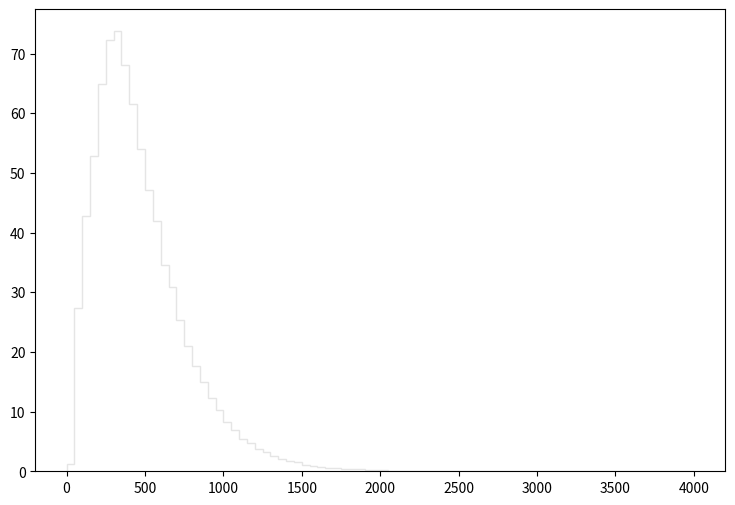

Python code for this plot: (Note: this script raises an exception after producing the figure.)
def selection_13():

    # Library import
    import numpy
    import matplotlib
    import matplotlib.pyplot   as plt
    import matplotlib.gridspec as gridspec

    # Library version
    matplotlib_version = matplotlib.__version__
    numpy_version      = numpy.__version__

    # Histo binning
    xBinning = numpy.linspace(0.0,4000.0,81,endpoint=True)

    # Creating data sequence: middle of each bin
    xData = numpy.array([25.0,75.0,125.0,175.0,225.0,275.0,325.0,375.0,425.0,475.0,525.0,575.0,625.0,675.0,725.0,775.0,825.0,875.0,925.0,975.0,1025.0,1075.0,1125.0,1175.0,1225.0,1275.0,1325.0,1375.0,1425.0,1475.0,1525.0,1575.0,1625.0,1675.0,1725.0,1775.0,1825.0,1875.0,1925.0,1975.0,2025.0,2075.0,2125.0,2175.0,2225.0,2275.0,2325.0,2375.0,2425.0,2475.0,2525.0,2575.0,2625.0,2675.0,2725.0,2775.0,2825.0,2875.0,2925.0,2975.0,3025.0,3075.0,3125.0,3175.0,3225.0,3275.0,3325.0,3375.0,3425.0,3475.0,3525.0,3575.0,3625.0,3675.0,3725.0,3775.0,3825.0,3875.0,3925.0,3975.0])

    # Creating weights for histo: y14_THT_0
    y14_THT_0_weights = numpy.array([1.28554254805,27.2338457148,40.2694070479,50.9917982739,60.4245905551,66.6435054662,65.2228666287,61.3825897712,55.6590744547,49.6243993928,43.4546044415,39.1967599257,32.5970973261,29.4282759191,24.1428122442,20.2452474335,17.0805180232,14.5544680902,12.0284181573,9.96909584238,8.14313333655,6.82074241865,5.3632516113,4.68363216743,3.73789894131,3.13197423713,2.50557954971,1.96516039193,1.66629223649,1.4697763973,1.09312030551,0.884322076367,0.716464613724,0.622300690777,0.474913611383,0.388938001736,0.323432655338,0.315244462038,0.212892385792,0.237456885691,0.167857462644,0.102352116246,0.0982579995964,0.0941639229465,0.0655053463976,0.0450349231483,0.0368467578486,0.0614112697477,0.0122822539495,0.0163763345994,0.0,0.0163763345994,0.0163763345994,0.0122822539495,0.0081881692997,0.00409408464985,0.0122822539495,0.0081881692997,0.0,0.00409408464985,0.0081881692997,0.0,0.0,0.00409408464985,0.0,0.0,0.00409408464985,0.00409408464985,0.0,0.0,0.0,0.0,0.0,0.0,0.0,0.0,0.0,0.0,0.0,0.0])

    # Creating weights for histo: y14_THT_1
    y14_THT_1_weights = numpy.array([0.0,0.048601296,0.0,0.0,0.0,0.0,0.0,0.0,0.0,0.0,0.0,0.0,0.0,0.0,0.0,0.0,0.0,0.0,0.0,0.0,0.0,0.0,0.0,0.0,0.0,0.0,0.0,0.0,0.0,0.0,0.0,0.0,0.0,0.0,0.0,0.0,0.0,0.0,0.0,0.0,0.0,0.0,0.0,0.0,0.0,0.0,0.0,0.0,0.0,0.0,0.0,0.0,0.0,0.0,0.0,0.0,0.0,0.0,0.0,0.0,0.0,0.0,0.0,0.0,0.0,0.0,0.0,0.0,0.0,0.0,0.0,0.0,0.0,0.0,0.0,0.0,0.0,0.0,0.0,0.0])

    # Creating weights for histo: y14_THT_2
    y14_THT_2_weights = numpy.array([0.0,0.0,0.341401305308,0.82324848727,0.0,0.0,0.0,0.0,0.0,0.0,0.0,0.0,0.0,0.0,0.0,0.0,0.0,0.0,0.0,0.0,0.0,0.0,0.0,0.0,0.0,0.0,0.0,0.0,0.0,0.0,0.0,0.0,0.0,0.0,0.0,0.0,0.0,0.0,0.0,0.0,0.0,0.0,0.0,0.0,0.0,0.0,0.0,0.0,0.0,0.0,0.0,0.0,0.0,0.0,0.0,0.0,0.0,0.0,0.0,0.0,0.0,0.0,0.0,0.0,0.0,0.0,0.0,0.0,0.0,0.0,0.0,0.0,0.0,0.0,0.0,0.0,0.0,0.0,0.0,0.0])

    # Creating weights for histo: y14_THT_3
    y14_THT_3_weights = numpy.array([0.0,0.0,0.0,0.0,1.21010202833,1.62812376457,1.59530829634,1.61136400813,0.0,0.0,0.0,0.0,0.0,0.0,0.0,0.0,0.0,0.0,0.0,0.0,0.0,0.0,0.0,0.0,0.0,0.0,0.0,0.0,0.0,0.0,0.0,0.0,0.0,0.0,0.0,0.0,0.0,0.0,0.0,0.0,0.0,0.0,0.0,0.0,0.0,0.0,0.0,0.0,0.0,0.0,0.0,0.0,0.0,0.0,0.0,0.0,0.0,0.0,0.0,0.0,0.0,0.0,0.0,0.0,0.0,0.0,0.0,0.0,0.0,0.0,0.0,0.0,0.0,0.0,0.0,0.0,0.0,0.0,0.0,0.0])

    # Creating weights for histo: y14_THT_4
    y14_THT_4_weights = numpy.array([0.0,0.0,0.0,0.0,0.0,0.0,0.0,0.0,1.49309971083,1.19804434015,1.02828888808,0.717442862533,0.0,0.0,0.0,0.0,0.0,0.0,0.0,0.0,0.0,0.0,0.0,0.0,0.0,0.0,0.0,0.0,0.0,0.0,0.0,0.0,0.0,0.0,0.0,0.0,0.0,0.0,0.0,0.0,0.0,0.0,0.0,0.0,0.0,0.0,0.0,0.0,0.0,0.0,0.0,0.0,0.0,0.0,0.0,0.0,0.0,0.0,0.0,0.0,0.0,0.0,0.0,0.0,0.0,0.0,0.0,0.0,0.0,0.0,0.0,0.0,0.0,0.0,0.0,0.0,0.0,0.0,0.0,0.0])

    # Creating weights for histo: y14_THT_5
    y14_THT_5_weights = numpy.array([0.0,0.0,0.0,0.0,0.0,0.0,0.0,0.0,0.0,0.0,0.0,0.0,0.60297403431,0.445927156591,0.341043119208,0.249816835092,0.0,0.0,0.0,0.0,0.0,0.0,0.0,0.0,0.0,0.0,0.0,0.0,0.0,0.0,0.0,0.0,0.0,0.0,0.0,0.0,0.0,0.0,0.0,0.0,0.0,0.0,0.0,0.0,0.0,0.0,0.0,0.0,0.0,0.0,0.0,0.0,0.0,0.0,0.0,0.0,0.0,0.0,0.0,0.0,0.0,0.0,0.0,0.0,0.0,0.0,0.0,0.0,0.0,0.0,0.0,0.0,0.0,0.0,0.0,0.0,0.0,0.0,0.0,0.0])

    # Creating weights for histo: y14_THT_6
    y14_THT_6_weights = numpy.array([0.0,0.0,0.0,0.0,0.0,0.0,0.0,0.0,0.0,0.0,0.0,0.0,0.0,0.0,0.0,0.0,0.172666925432,0.130238205473,0.0947609835593,0.0735919704552,0.0586845150837,0.0398036397295,0.0320845638428,0.0211703427193,0.0,0.0,0.0,0.0,0.0,0.0,0.0,0.0,0.0,0.0,0.0,0.0,0.0,0.0,0.0,0.0,0.0,0.0,0.0,0.0,0.0,0.0,0.0,0.0,0.0,0.0,0.0,0.0,0.0,0.0,0.0,0.0,0.0,0.0,0.0,0.0,0.0,0.0,0.0,0.0,0.0,0.0,0.0,0.0,0.0,0.0,0.0,0.0,0.0,0.0,0.0,0.0,0.0,0.0,0.0,0.0])

    # Creating weights for histo: y14_THT_7
    y14_THT_7_weights = numpy.array([0.0,0.0,0.0,0.0,0.0,0.0,0.0,0.0,0.0,0.0,0.0,0.0,0.0,0.0,0.0,0.0,0.0,0.0,0.0,0.0,0.0,0.0,0.0,0.0,0.0158503549171,0.0118519408575,0.00881390087939,0.00645611155653,0.00431790312524,0.0031531009688,0.00287133846014,0.00157555429442,0.0,0.0,0.0,0.0,0.0,0.0,0.0,0.0,0.0,0.0,0.0,0.0,0.0,0.0,0.0,0.0,0.0,0.0,0.0,0.0,0.0,0.0,0.0,0.0,0.0,0.0,0.0,0.0,0.0,0.0,0.0,0.0,0.0,0.0,0.0,0.0,0.0,0.0,0.0,0.0,0.0,0.0,0.0,0.0,0.0,0.0,0.0,0.0])

    # Creating weights for histo: y14_THT_8
    y14_THT_8_weights = numpy.array([0.0,0.0,0.0,0.0,0.0,0.0,0.0,0.0,0.0,0.0,0.0,0.0,0.0,0.0,0.0,0.0,0.0,0.0,0.0,0.0,0.0,0.0,0.0,0.0,0.0,0.0,0.0,0.0,0.0,0.0,0.0,0.0,0.00144692825635,0.000880142015735,0.000851081704725,0.000596401291866,0.000480543584776,0.000340900647453,0.000312327515974,0.00019621545395,0.000225241761878,2.81995281811e-05,0.000113534717485,2.81995281811e-05,5.6878173154e-05,5.67987781843e-05,5.67472687118e-05,8.51264489853e-05,2.83498693196e-05,0.0,0.0,0.0,0.0,0.0,0.0,2.79727320775e-05,0.0,0.0,0.0,0.0,0.0,0.0,0.0,0.0,0.0,0.0,0.0,0.0,0.0,0.0,0.0,0.0,0.0,0.0,0.0,0.0,0.0,0.0,0.0,0.0])

    # Creating weights for histo: y14_THT_9
    y14_THT_9_weights = numpy.array([0.0,0.0,0.0,0.0,0.0,0.0,0.0,0.0,0.0,0.0,0.0,0.0,0.0,0.0,0.0,0.0,0.0,0.0,0.0,0.0,0.0,0.0,0.0,0.0,0.0,0.0,0.0,0.0,0.0,0.0,0.0,0.0,0.0,0.0,0.0,0.0,0.0,0.0,0.0,0.0,0.0,0.0,0.0,0.0,0.0,0.0,0.0,0.0,0.0,0.0,0.0,0.0,0.0,0.0,0.0,0.0,0.0,0.0,0.0,0.0,0.0,0.0,0.0,0.0,0.0,0.0,0.0,0.0,0.0,0.0,0.0,0.0,0.0,0.0,0.0,0.0,0.0,0.0,0.0,0.0])

    # Creating weights for histo: y14_THT_10
    y14_THT_10_weights = numpy.array([0.0,0.0,2.10674221742,1.0529581672,0.0,0.0,0.0,0.0,0.0,0.0,0.0,0.0,0.0,0.0,0.0,0.0,0.0,0.0,0.0,0.0,0.0,0.0,0.0,0.0,0.0,0.0,0.0,0.0,0.0,0.0,0.0,0.0,0.0,0.0,0.0,0.0,0.0,0.0,0.0,0.0,0.0,0.0,0.0,0.0,0.0,0.0,0.0,0.0,0.0,0.0,0.0,0.0,0.0,0.0,0.0,0.0,0.0,0.0,0.0,0.0,0.0,0.0,0.0,0.0,0.0,0.0,0.0,0.0,0.0,0.0,0.0,0.0,0.0,0.0,0.0,0.0,0.0,0.0,0.0,0.0])

    # Creating weights for histo: y14_THT_11
    y14_THT_11_weights = numpy.array([0.0,0.0,0.0,0.0,3.22355653936,3.91648758464,6.91005084012,5.06774515126,0.0,0.0,0.0,0.0,0.0,0.0,0.0,0.0,0.0,0.0,0.0,0.0,0.0,0.0,0.0,0.0,0.0,0.0,0.0,0.0,0.0,0.0,0.0,0.0,0.0,0.0,0.0,0.0,0.0,0.0,0.0,0.0,0.0,0.0,0.0,0.0,0.0,0.0,0.0,0.0,0.0,0.0,0.0,0.0,0.0,0.0,0.0,0.0,0.0,0.0,0.0,0.0,0.0,0.0,0.0,0.0,0.0,0.0,0.0,0.0,0.0,0.0,0.0,0.0,0.0,0.0,0.0,0.0,0.0,0.0,0.0,0.0])

    # Creating weights for histo: y14_THT_12
    y14_THT_12_weights = numpy.array([0.0,0.0,0.0,0.0,0.0,0.0,0.0,0.0,4.37471893037,3.21280871714,2.60323297969,2.07636941127,0.0,0.0,0.0,0.0,0.0,0.0,0.0,0.0,0.0,0.0,0.0,0.0,0.0,0.0,0.0,0.0,0.0,0.0,0.0,0.0,0.0,0.0,0.0,0.0,0.0,0.0,0.0,0.0,0.0,0.0,0.0,0.0,0.0,0.0,0.0,0.0,0.0,0.0,0.0,0.0,0.0,0.0,0.0,0.0,0.0,0.0,0.0,0.0,0.0,0.0,0.0,0.0,0.0,0.0,0.0,0.0,0.0,0.0,0.0,0.0,0.0,0.0,0.0,0.0,0.0,0.0,0.0,0.0])

    # Creating weights for histo: y14_THT_13
    y14_THT_13_weights = numpy.array([0.0,0.0,0.0,0.0,0.0,0.0,0.0,0.0,0.0,0.0,0.0,0.0,1.31077572066,1.04841824069,0.816446335376,0.423625755548,0.0,0.0,0.0,0.0,0.0,0.0,0.0,0.0,0.0,0.0,0.0,0.0,0.0,0.0,0.0,0.0,0.0,0.0,0.0,0.0,0.0,0.0,0.0,0.0,0.0,0.0,0.0,0.0,0.0,0.0,0.0,0.0,0.0,0.0,0.0,0.0,0.0,0.0,0.0,0.0,0.0,0.0,0.0,0.0,0.0,0.0,0.0,0.0,0.0,0.0,0.0,0.0,0.0,0.0,0.0,0.0,0.0,0.0,0.0,0.0,0.0,0.0,0.0,0.0])

    # Creating weights for histo: y14_THT_14
    y14_THT_14_weights = numpy.array([0.0,0.0,0.0,0.0,0.0,0.0,0.0,0.0,0.0,0.0,0.0,0.0,0.0,0.0,0.0,0.0,0.424432045545,0.350834347759,0.19518284527,0.164096913508,0.115967493091,0.0990156890494,0.0565609806345,0.0650786851446,0.0,0.0,0.0,0.0,0.0,0.0,0.0,0.0,0.0,0.0,0.0,0.0,0.0,0.0,0.0,0.0,0.0,0.0,0.0,0.0,0.0,0.0,0.0,0.0,0.0,0.0,0.0,0.0,0.0,0.0,0.0,0.0,0.0,0.0,0.0,0.0,0.0,0.0,0.0,0.0,0.0,0.0,0.0,0.0,0.0,0.0,0.0,0.0,0.0,0.0,0.0,0.0,0.0,0.0,0.0,0.0])

    # Creating weights for histo: y14_THT_15
    y14_THT_15_weights = numpy.array([0.0,0.0,0.0,0.0,0.0,0.0,0.0,0.0,0.0,0.0,0.0,0.0,0.0,0.0,0.0,0.0,0.0,0.0,0.0,0.0,0.0,0.0,0.0,0.0,0.032007230665,0.018294757707,0.00762592704651,0.0136817673588,0.00911792724347,0.00608509100035,0.0091035258683,0.0091871176666,0.0,0.0,0.0,0.0,0.0,0.0,0.0,0.0,0.0,0.0,0.0,0.0,0.0,0.0,0.0,0.0,0.0,0.0,0.0,0.0,0.0,0.0,0.0,0.0,0.0,0.0,0.0,0.0,0.0,0.0,0.0,0.0,0.0,0.0,0.0,0.0,0.0,0.0,0.0,0.0,0.0,0.0,0.0,0.0,0.0,0.0,0.0,0.0])

    # Creating weights for histo: y14_THT_16
    y14_THT_16_weights = numpy.array([0.0,0.0,0.0,0.0,0.0,0.0,0.0,0.0,0.0,0.0,0.0,0.0,0.0,0.0,0.0,0.0,0.0,0.0,0.0,0.0,0.0,0.0,0.0,0.0,0.0,0.0,0.0,0.0,0.0,0.0,0.0,0.0,0.00252724631491,0.00162449497444,0.00144392114531,0.000540700508915,0.000180970247521,0.00108431958418,0.000361809215378,0.000180003628817,0.000723210424343,0.000180503377,0.0,0.000361395780686,0.0,0.0,0.0,0.000180203012211,0.0,0.0,0.000180755041269,0.000180766975784,0.0,0.0,0.0,0.0,0.0,0.0,0.0,0.0,0.0,0.0,0.0,0.0,0.0,0.0,0.0,0.0,0.0,0.0,0.0,0.0,0.0,0.0,0.0,0.0,0.0,0.0,0.0,0.0])

    # Creating a new Canvas
    fig   = plt.figure(figsize=(12,6),dpi=80)
    frame = gridspec.GridSpec(1,1,right=0.7)
    pad   = fig.add_subplot(frame[0])

    # Creating a new Stack
    pad.hist(x=xData, bins=xBinning, weights=y14_THT_0_weights+y14_THT_1_weights+y14_THT_2_weights+y14_THT_3_weights+y14_THT_4_weights+y14_THT_5_weights+y14_THT_6_weights+y14_THT_7_weights+y14_THT_8_weights+y14_THT_9_weights+y14_THT_10_weights+y14_THT_11_weights+y14_THT_12_weights+y14_THT_13_weights+y14_THT_14_weights+y14_THT_15_weights+y14_THT_16_weights,\
             label="$bg\_dip\_1600\_inf$", histtype="step", rwidth=1.0,\
             color=None, edgecolor="#e5e5e5", linewidth=1, linestyle="solid",\
             bottom=None, cumulative=False, normed=False, align="mid", orientation="vertical")

    pad.hist(x=xData, bins=xBinning, weights=y14_THT_0_weights+y14_THT_1_weights+y14_THT_2_weights+y14_THT_3_weights+y14_THT_4_weights+y14_THT_5_weights+y14_THT_6_weights+y14_THT_7_weights+y14_THT_8_weights+y14_THT_9_weights+y14_THT_10_weights+y14_THT_11_weights+y14_THT_12_weights+y14_THT_13_weights+y14_THT_14_weights+y14_THT_15_weights,\
             label="$bg\_dip\_1200\_1600$", histtype="step", rwidth=1.0,\
             color=None, edgecolor="#f2f2f2", linewidth=1, linestyle="solid",\
             bottom=None, cumulative=False, normed=False, align="mid", orientation="vertical")

    pad.hist(x=xData, bins=xBinning, weights=y14_THT_0_weights+y14_THT_1_weights+y14_THT_2_weights+y14_THT_3_weights+y14_THT_4_weights+y14_THT_5_weights+y14_THT_6_weights+y14_THT_7_weights+y14_THT_8_weights+y14_THT_9_weights+y14_THT_10_weights+y14_THT_11_weights+y14_THT_12_weights+y14_THT_13_weights+y14_THT_14_weights,\
             label="$bg\_dip\_800\_1200$", histtype="step", rwidth=1.0,\
             color=None, edgecolor="#ccc6aa", linewidth=1, linestyle="solid",\
             bottom=None, cumulative=False, normed=False, align="mid", orientation="vertical")

    pad.hist(x=xData, bins=xBinning, weights=y14_THT_0_weights+y14_THT_1_weights+y14_THT_2_weights+y14_THT_3_weights+y14_THT_4_weights+y14_THT_5_weights+y14_THT_6_weights+y14_THT_7_weights+y14_THT_8_weights+y14_THT_9_weights+y14_THT_10_weights+y14_THT_11_weights+y14_THT_12_weights+y14_THT_13_weights,\
             label="$bg\_dip\_600\_800$", histtype="step", rwidth=1.0,\
             color=None, edgecolor="#ccc6aa", linewidth=1, linestyle="solid",\
             bottom=None, cumulative=False, normed=False, align="mid", orientation="vertical")

    pad.hist(x=xData, bins=xBinning, weights=y14_THT_0_weights+y14_THT_1_weights+y14_THT_2_weights+y14_THT_3_weights+y14_THT_4_weights+y14_THT_5_weights+y14_THT_6_weights+y14_THT_7_weights+y14_THT_8_weights+y14_THT_9_weights+y14_THT_10_weights+y14_THT_11_weights+y14_THT_12_weights,\
             label="$bg\_dip\_400\_600$", histtype="step", rwidth=1.0,\
             color=None, edgecolor="#c1bfa8", linewidth=1, linestyle="solid",\
             bottom=None, cumulative=False, normed=False, align="mid", orientation="vertical")

    pad.hist(x=xData, bins=xBinning, weights=y14_THT_0_weights+y14_THT_1_weights+y14_THT_2_weights+y14_THT_3_weights+y14_THT_4_weights+y14_THT_5_weights+y14_THT_6_weights+y14_THT_7_weights+y14_THT_8_weights+y14_THT_9_weights+y14_THT_10_weights+y14_THT_11_weights,\
             label="$bg\_dip\_200\_400$", histtype="step", rwidth=1.0,\
             color=None, edgecolor="#bab5a3", linewidth=1, linestyle="solid",\
             bottom=None, cumulative=False, normed=False, align="mid", orientation="vertical")

    pad.hist(x=xData, bins=xBinning, weights=y14_THT_0_weights+y14_THT_1_weights+y14_THT_2_weights+y14_THT_3_weights+y14_THT_4_weights+y14_THT_5_weights+y14_THT_6_weights+y14_THT_7_weights+y14_THT_8_weights+y14_THT_9_weights+y14_THT_10_weights,\
             label="$bg\_dip\_100\_200$", histtype="step", rwidth=1.0,\
             color=None, edgecolor="#b2a596", linewidth=1, linestyle="solid",\
             bottom=None, cumulative=False, normed=False, align="mid", orientation="vertical")

    pad.hist(x=xData, bins=xBinning, weights=y14_THT_0_weights+y14_THT_1_weights+y14_THT_2_weights+y14_THT_3_weights+y14_THT_4_weights+y14_THT_5_weights+y14_THT_6_weights+y14_THT_7_weights+y14_THT_8_weights+y14_THT_9_weights,\
             label="$bg\_dip\_0\_100$", histtype="step", rwidth=1.0,\
             color=None, edgecolor="#b7a39b", linewidth=1, linestyle="solid",\
             bottom=None, cumulative=False, normed=False, align="mid", orientation="vertical")

    pad.hist(x=xData, bins=xBinning, weights=y14_THT_0_weights+y14_THT_1_weights+y14_THT_2_weights+y14_THT_3_weights+y14_THT_4_weights+y14_THT_5_weights+y14_THT_6_weights+y14_THT_7_weights+y14_THT_8_weights,\
             label="$bg\_vbf\_1600\_inf$", histtype="step", rwidth=1.0,\
             color=None, edgecolor="#ad998c", linewidth=1, linestyle="solid",\
             bottom=None, cumulative=False, normed=False, align="mid", orientation="vertical")

    pad.hist(x=xData, bins=xBinning, weights=y14_THT_0_weights+y14_THT_1_weights+y14_THT_2_weights+y14_THT_3_weights+y14_THT_4_weights+y14_THT_5_weights+y14_THT_6_weights+y14_THT_7_weights,\
             label="$bg\_vbf\_1200\_1600$", histtype="step", rwidth=1.0,\
             color=None, edgecolor="#9b8e82", linewidth=1, linestyle="solid",\
             bottom=None, cumulative=False, normed=False, align="mid", orientation="vertical")

    pad.hist(x=xData, bins=xBinning, weights=y14_THT_0_weights+y14_THT_1_weights+y14_THT_2_weights+y14_THT_3_weights+y14_THT_4_weights+y14_THT_5_weights+y14_THT_6_weights,\
             label="$bg\_vbf\_800\_1200$", histtype="step", rwidth=1.0,\
             color=None, edgecolor="#876656", linewidth=1, linestyle="solid",\
             bottom=None, cumulative=False, normed=False, align="mid", orientation="vertical")

    pad.hist(x=xData, bins=xBinning, weights=y14_THT_0_weights+y14_THT_1_weights+y14_THT_2_weights+y14_THT_3_weights+y14_THT_4_weights+y14_THT_5_weights,\
             label="$bg\_vbf\_600\_800$", histtype="step", rwidth=1.0,\
             color=None, edgecolor="#afcec6", linewidth=1, linestyle="solid",\
             bottom=None, cumulative=False, normed=False, align="mid", orientation="vertical")

    pad.hist(x=xData, bins=xBinning, weights=y14_THT_0_weights+y14_THT_1_weights+y14_THT_2_weights+y14_THT_3_weights+y14_THT_4_weights,\
             label="$bg\_vbf\_400\_600$", histtype="step", rwidth=1.0,\
             color=None, edgecolor="#84c1a3", linewidth=1, linestyle="solid",\
             bottom=None, cumulative=False, normed=False, align="mid", orientation="vertical")

    pad.hist(x=xData, bins=xBinning, weights=y14_THT_0_weights+y14_THT_1_weights+y14_THT_2_weights+y14_THT_3_weights,\
             label="$bg\_vbf\_200\_400$", histtype="step", rwidth=1.0,\
             color=None, edgecolor="#89a8a0", linewidth=1, linestyle="solid",\
             bottom=None, cumulative=False, normed=False, align="mid", orientation="vertical")

    pad.hist(x=xData, bins=xBinning, weights=y14_THT_0_weights+y14_THT_1_weights+y14_THT_2_weights,\
             label="$bg\_vbf\_100\_200$", histtype="step", rwidth=1.0,\
             color=None, edgecolor="#829e8c", linewidth=1, linestyle="solid",\
             bottom=None, cumulative=False, normed=False, align="mid", orientation="vertical")

    pad.hist(x=xData, bins=xBinning, weights=y14_THT_0_weights+y14_THT_1_weights,\
             label="$bg\_vbf\_0\_100$", histtype="step", rwidth=1.0,\
             color=None, edgecolor="#adbcc6", linewidth=1, linestyle="solid",\
             bottom=None, cumulative=False, normed=False, align="mid", orientation="vertical")

    pad.hist(x=xData, bins=xBinning, weights=y14_THT_0_weights,\
             label="$signal$", histtype="step", rwidth=1.0,\
             color=None, edgecolor="#7a8e99", linewidth=1, linestyle="solid",\
             bottom=None, cumulative=False, normed=False, align="mid", orientation="vertical")


    # Axis
    plt.rc('text',usetex=False)
    plt.xlabel(r"THT",\
               fontsize=16,color="black")
    plt.ylabel(r"$\mathrm{Events}$ $(\mathcal{L}_{\mathrm{int}} = 40.0\ \mathrm{fb}^{-1})$ ",\
               fontsize=16,color="black")

    # Boundary of y-axis
    ymax=(y14_THT_0_weights+y14_THT_1_weights+y14_THT_2_weights+y14_THT_3_weights+y14_THT_4_weights+y14_THT_5_weights+y14_THT_6_weights+y14_THT_7_weights+y14_THT_8_weights+y14_THT_9_weights+y14_THT_10_weights+y14_THT_11_weights+y14_THT_12_weights+y14_THT_13_weights+y14_THT_14_weights+y14_THT_15_weights+y14_THT_16_weights).max()*1.1
    ymin=0 # linear scale
    #ymin=min([x for x in (y14_THT_0_weights+y14_THT_1_weights+y14_THT_2_weights+y14_THT_3_weights+y14_THT_4_weights+y14_THT_5_weights+y14_THT_6_weights+y14_THT_7_weights+y14_THT_8_weights+y14_THT_9_weights+y14_THT_10_weights+y14_THT_11_weights+y14_THT_12_weights+y14_THT_13_weights+y14_THT_14_weights+y14_THT_15_weights+y14_THT_16_weights) if x])/100. # log scale
    plt.gca().set_ylim(ymin,ymax)

    # Log/Linear scale for X-axis
    plt.gca().set_xscale("linear")
    #plt.gca().set_xscale("log",nonposx="clip")

    # Log/Linear scale for Y-axis
    plt.gca().set_yscale("linear")
    #plt.gca().set_yscale("log",nonposy="clip")

    # Legend
    plt.legend(bbox_to_anchor=(1.05,1), loc=2, borderaxespad=0.)

    # Saving the image
    plt.savefig('../../HTML/MadAnalysis5job_0/selection_13.png')
    plt.savefig('../../PDF/MadAnalysis5job_0/selection_13.png')
    plt.savefig('../../DVI/MadAnalysis5job_0/selection_13.eps')

# Running!
if __name__ == '__main__':
    selection_13()
